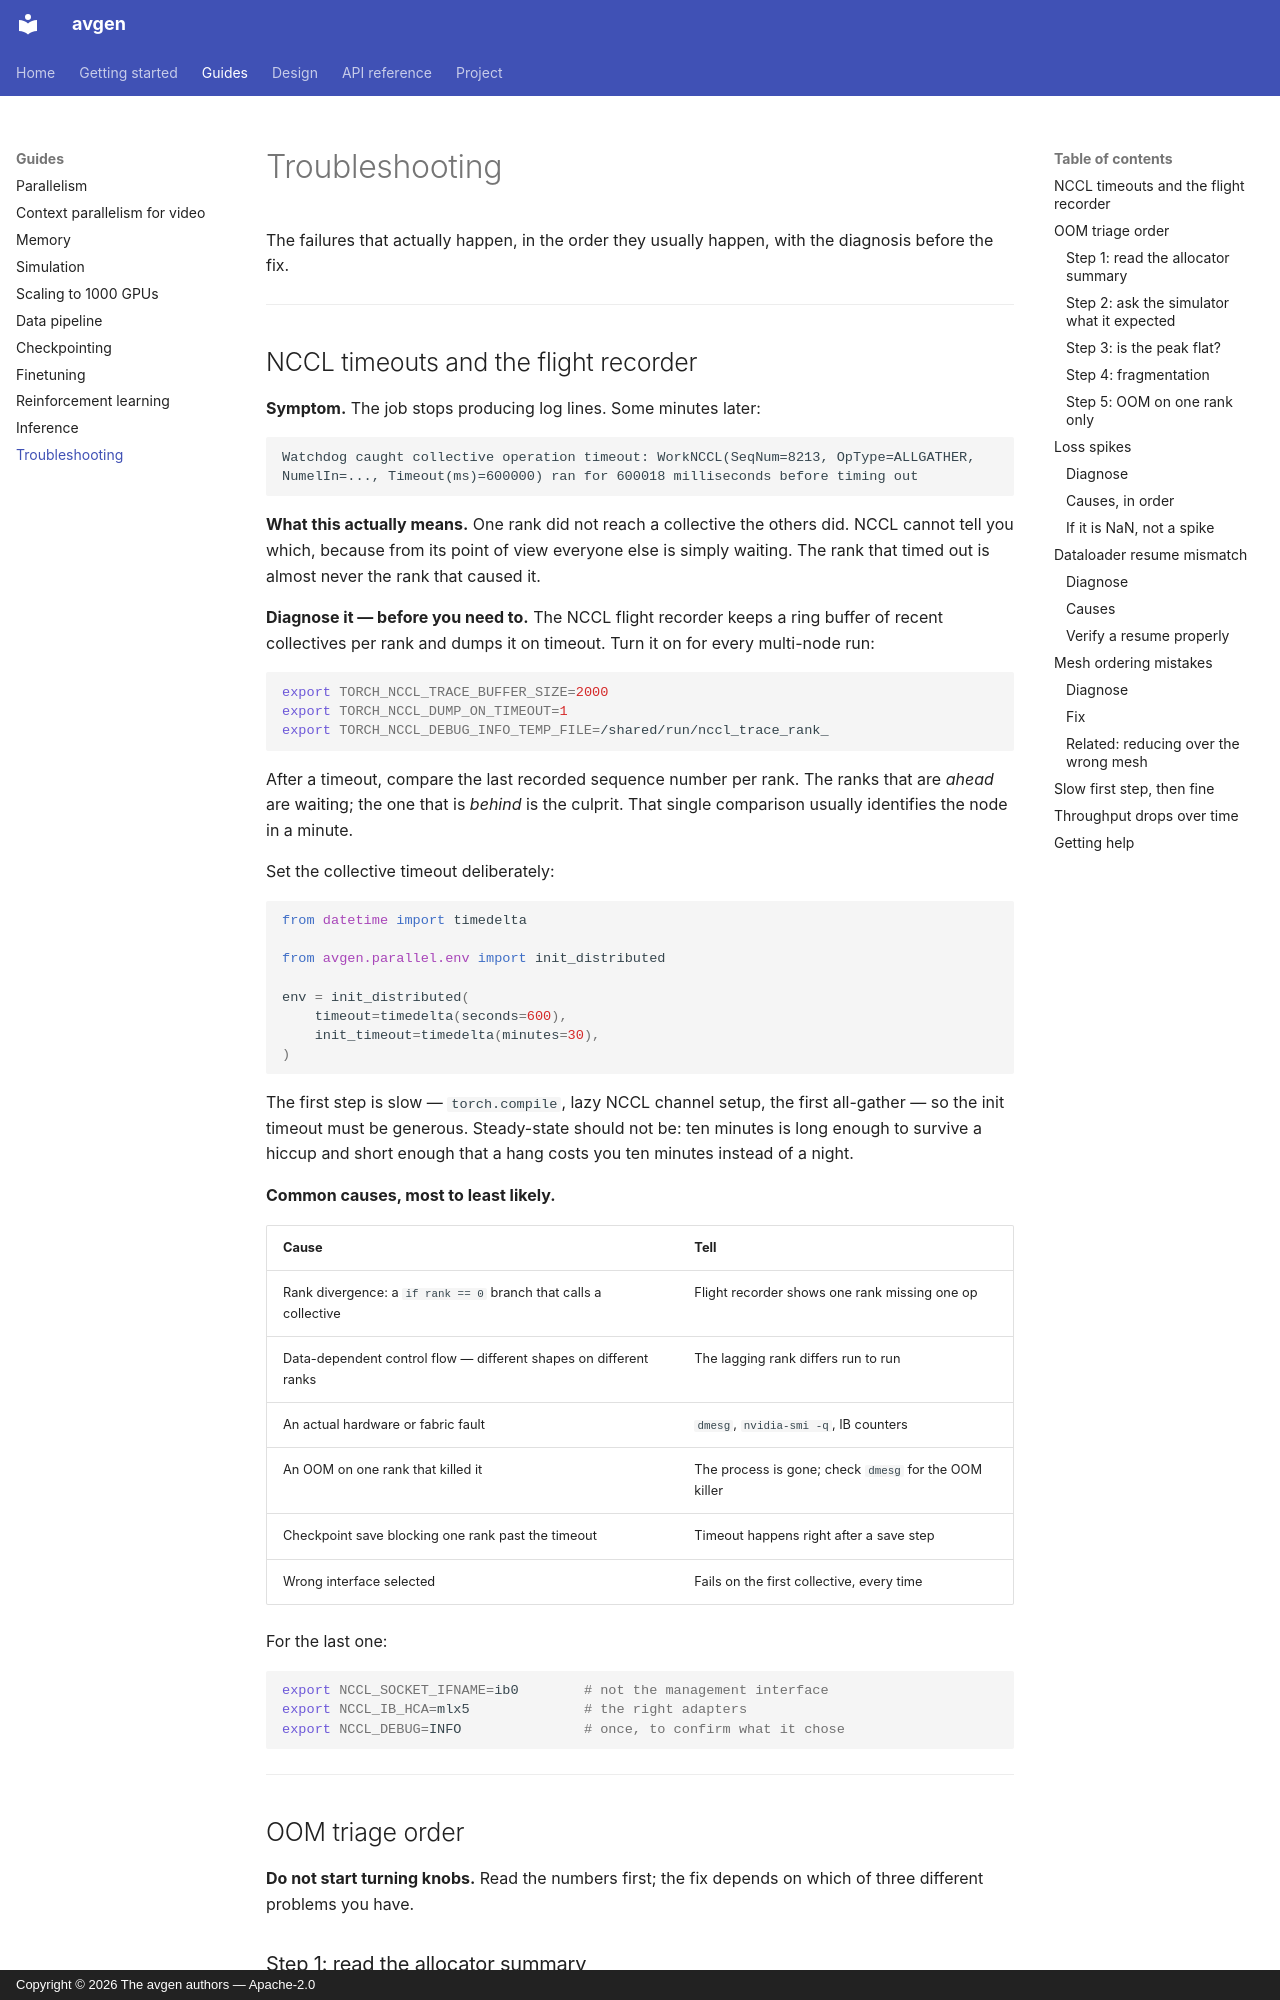

repository: thesvj/avgen · page: guides/troubleshooting/index.html · generator: mkdocs · copyright: Copyright © 2026 The avgen authors — Apache-2.0

# Troubleshooting

The failures that actually happen, in the order they usually happen, with the
diagnosis before the fix.

---

## NCCL timeouts and the flight recorder

**Symptom.** The job stops producing log lines. Some minutes later:

```text
Watchdog caught collective operation timeout: WorkNCCL(SeqNum=8213, OpType=ALLGATHER,
NumelIn=..., Timeout(ms)=600000) ran for 600018 milliseconds before timing out
```

**What this actually means.** One rank did not reach a collective the others
did. NCCL cannot tell you which, because from its point of view everyone else is
simply waiting. The rank that timed out is almost never the rank that caused it.

**Diagnose it — before you need to.** The NCCL flight recorder keeps a ring
buffer of recent collectives per rank and dumps it on timeout. Turn it on for
every multi-node run:

```bash
export TORCH_NCCL_TRACE_BUFFER_SIZE=2000
export TORCH_NCCL_DUMP_ON_TIMEOUT=1
export TORCH_NCCL_DEBUG_INFO_TEMP_FILE=/shared/run/nccl_trace_rank_
```

After a timeout, compare the last recorded sequence number per rank. The ranks
that are *ahead* are waiting; the one that is *behind* is the culprit. That
single comparison usually identifies the node in a minute.

Set the collective timeout deliberately:

```python
from datetime import timedelta

from avgen.parallel.env import init_distributed

env = init_distributed(
    timeout=timedelta(seconds=600),
    init_timeout=timedelta(minutes=30),
)
```

The first step is slow — `torch.compile`, lazy NCCL channel setup, the first
all-gather — so the init timeout must be generous. Steady-state should not be:
ten minutes is long enough to survive a hiccup and short enough that a hang
costs you ten minutes instead of a night.

**Common causes, most to least likely.**

| Cause | Tell |
|---|---|
| Rank divergence: a `if rank == 0` branch that calls a collective | Flight recorder shows one rank missing one op |
| Data-dependent control flow — different shapes on different ranks | The lagging rank differs run to run |
| An actual hardware or fabric fault | `dmesg`, `nvidia-smi -q`, IB counters |
| An OOM on one rank that killed it | The process is gone; check `dmesg` for the OOM killer |
| Checkpoint save blocking one rank past the timeout | Timeout happens right after a save step |
| Wrong interface selected | Fails on the first collective, every time |

For the last one:

```bash
export NCCL_SOCKET_IFNAME=ib0        # not the management interface
export NCCL_IB_HCA=mlx5              # the right adapters
export NCCL_DEBUG=INFO               # once, to confirm what it chose
```

---

## OOM triage order

**Do not start turning knobs.** Read the numbers first; the fix depends on which
of three different problems you have.
